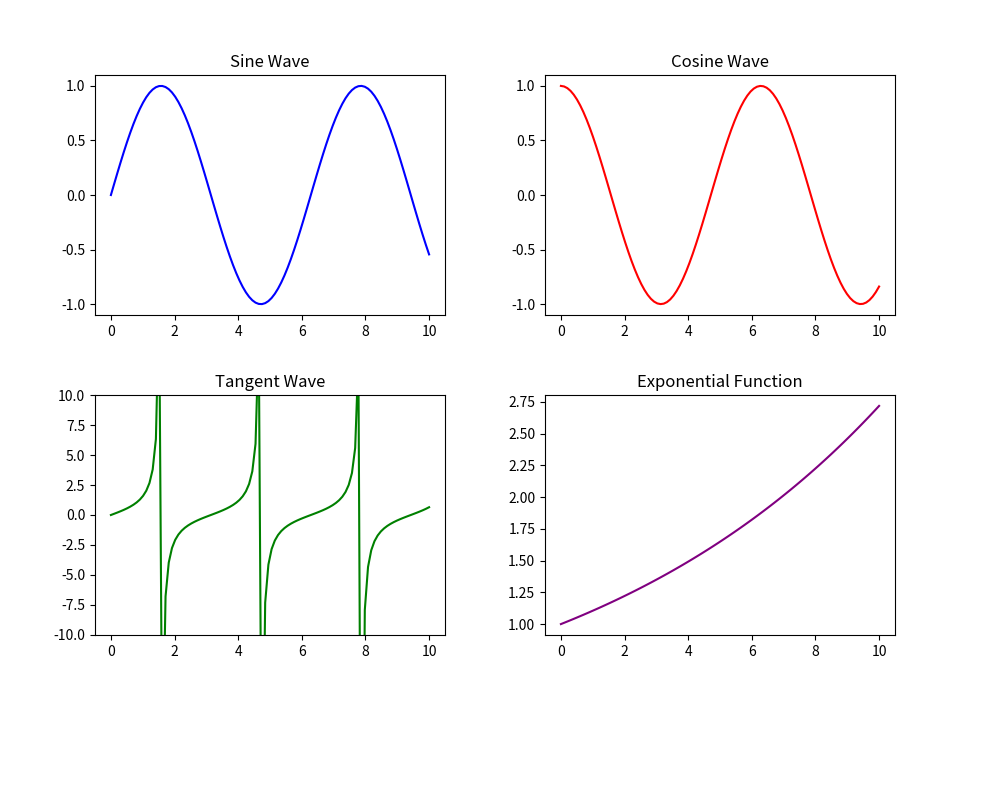

Python code for this plot:
import matplotlib.pyplot as plt
import numpy as np

# Sample data
x = np.linspace(0, 10, 100)
y1 = np.sin(x)
y2 = np.cos(x)
y3 = np.tan(x)
y4 = np.exp(x / 10)

# Create a figure and outer subplot
fig = plt.figure(figsize=(10, 8))
outer_ax = fig.add_subplot(111)

# Create nested subplots
inner_ax1 = fig.add_axes([0.1, 0.6, 0.35, 0.3])
inner_ax2 = fig.add_axes([0.55, 0.6, 0.35, 0.3])
inner_ax3 = fig.add_axes([0.1, 0.2, 0.35, 0.3])
inner_ax4 = fig.add_axes([0.55, 0.2, 0.35, 0.3])

# Plot data
inner_ax1.plot(x, y1, color='blue')
inner_ax1.set_title('Sine Wave')

inner_ax2.plot(x, y2, color='red')
inner_ax2.set_title('Cosine Wave')

inner_ax3.plot(x, y3, color='green')
inner_ax3.set_title('Tangent Wave')
inner_ax3.set_ylim(-10, 10) # Limit y-axis to avoid extreme values

inner_ax4.plot(x, y4, color='purple')
inner_ax4.set_title('Exponential Function')

# Remove outer subplot content
outer_ax.axis('off')

# Adjust layout
plt.tight_layout()

# Display the plot
plt.show()